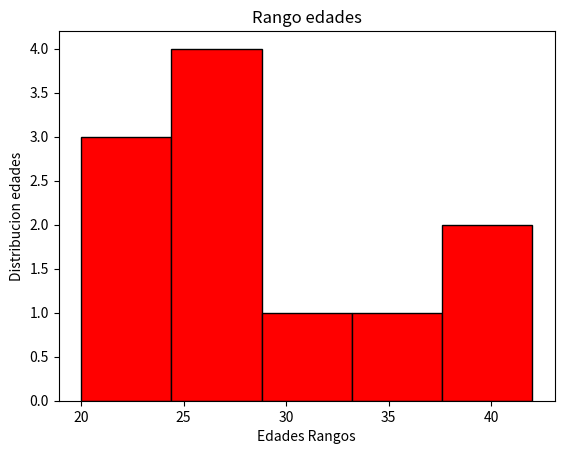

Recreate this plot in Python.
import matplotlib.pyplot as mplo

edades=[20,21,22,25,25,26,27,30,35,40,42]

mplo.hist(edades, bins=5,color="red",edgecolor="black")
mplo.title("Rango edades")
mplo.xlabel("Edades Rangos")
mplo.ylabel("Distribucion edades")
mplo.show()